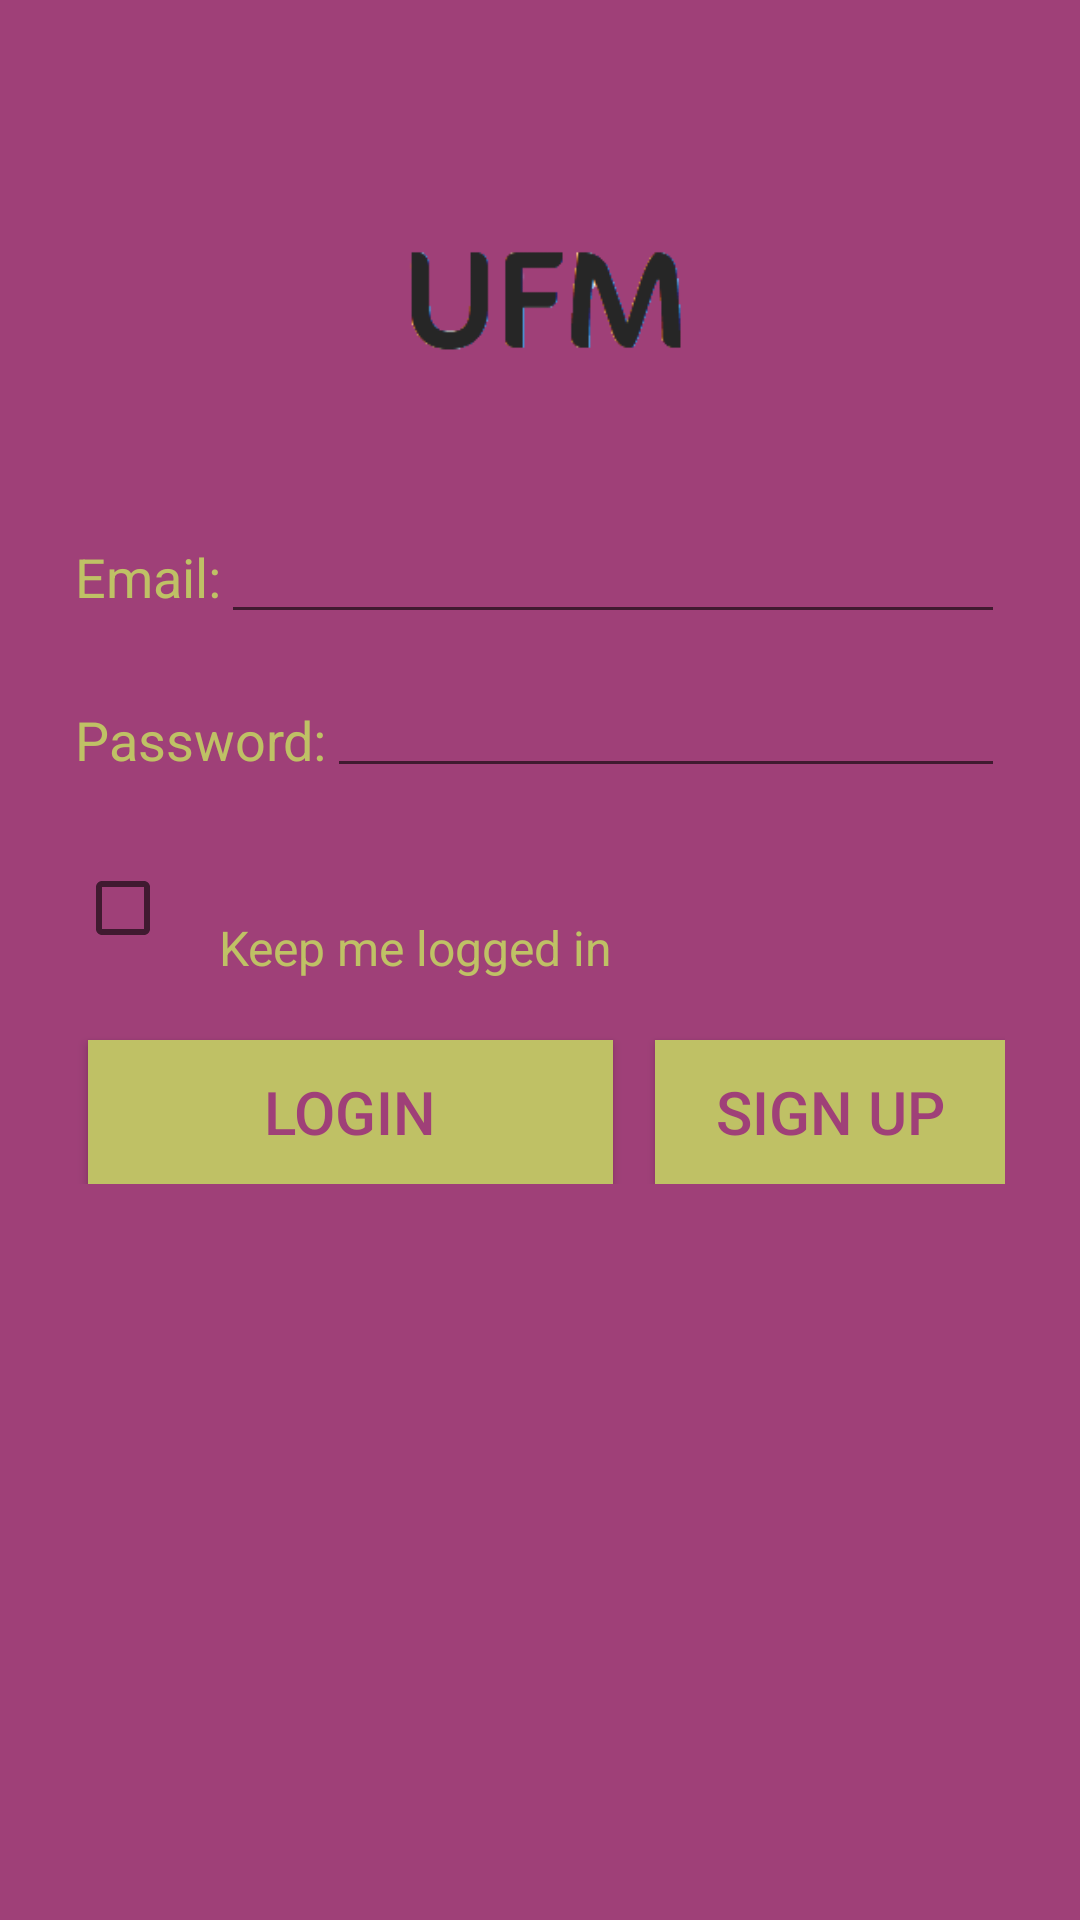

Android layout source for this screen:
<!-- AndroidManifest.xml: fallback theme Theme.MaterialComponents.DayNight.NoActionBar -->
<!-- res/layout/activity_login_.xml -->
<?xml version="1.0" encoding="utf-8"?>
<ScrollView xmlns:android="http://schemas.android.com/apk/res/android"

    xmlns:tools="http://schemas.android.com/tools"
    android:layout_width="match_parent"
    android:layout_height="match_parent"
    android:background="@color/colorPrimary"
    tools:context="ufm.universalfinancemanager.Login_Activity">

    <RelativeLayout
        android:layout_width="match_parent"
        android:layout_height="wrap_content"
        android:paddingLeft="25dp"
        android:paddingRight="25dp"
        android:paddingTop="50dp">

        <ImageView
            android:id="@+id/logo"
            android:layout_width="200dp"
            android:layout_height="100dp"
            android:layout_alignParentTop="true"
            android:layout_centerHorizontal="true"
            android:background="@android:color/transparent"
            android:src="@drawable/logoufm" />

        <TextView
            android:id="@+id/email_label"
            android:layout_width="wrap_content"
            android:layout_height="wrap_content"
            android:layout_below="@id/logo"
            android:layout_marginTop="30dp"
            android:text="Email:"
            android:textColor="@color/colorAccent"
            android:textSize="18sp" />

        <EditText
            android:id="@+id/email_field"
            android:layout_width="match_parent"
            android:layout_height="wrap_content"
            android:layout_below="@id/logo"
            android:layout_marginTop="20dp"
            android:layout_toRightOf="@id/email_label" />

        <TextView
            android:id="@+id/pass_label"
            android:layout_width="wrap_content"
            android:layout_height="wrap_content"
            android:layout_below="@id/email_label"
            android:layout_marginTop="30dp"
            android:text="Password:"
            android:textColor="@color/colorAccent"
            android:textSize="18sp" />

        <EditText
            android:id="@+id/pass_field"
            android:layout_width="match_parent"
            android:layout_height="wrap_content"
            android:layout_below="@id/email_field"
            android:layout_marginTop="10dp"
            android:layout_toRightOf="@id/pass_label"
            android:inputType="textPassword" />

        <CheckBox
            android:id="@+id/remember_box"
            android:layout_width="wrap_content"
            android:layout_height="wrap_content"
            android:layout_below="@id/pass_label"
            android:layout_marginTop="20dp"
            android:textColor="@color/colorPrimary" />

        <TextView
            android:id="@+id/remember_string"
            android:layout_width="wrap_content"
            android:layout_height="wrap_content"
            android:layout_above="@+id/login_button"
            android:layout_toEndOf="@+id/remember_box"
            android:text="Keep me logged in"
            android:textColor="@color/colorAccent"
            android:textSize="16sp" />

        <Button
            android:id="@+id/login_button"
            android:layout_width="175dp"
            android:layout_height="wrap_content"
            android:layout_alignEnd="@+id/remember_string"
            android:layout_below="@id/remember_box"
            android:layout_marginTop="20dp"
            android:background="@color/colorAccent"
            android:text="Login"
            android:textColor="@color/colorPrimary"
            android:textSize="20sp" />

        <Button
            android:id="@+id/signup_button"
            android:layout_width="150dp"
            android:layout_height="wrap_content"
            android:layout_alignParentBottom="true"
            android:layout_marginStart="14dp"
            android:layout_toEndOf="@+id/login_button"
            android:background="@color/colorAccent"
            android:text="Sign Up"
            android:textColor="@color/colorPrimary"
            android:textSize="20sp" />

    </RelativeLayout>
</ScrollView>
<!-- resources referenced by this layout -->
<resources>
  <color name="colorAccent">#bfc165</color>
  <color name="colorPrimary">#9f4078</color>
  <!-- drawable logoufm: png bitmap (drawable, 6689 bytes) -->
</resources>
